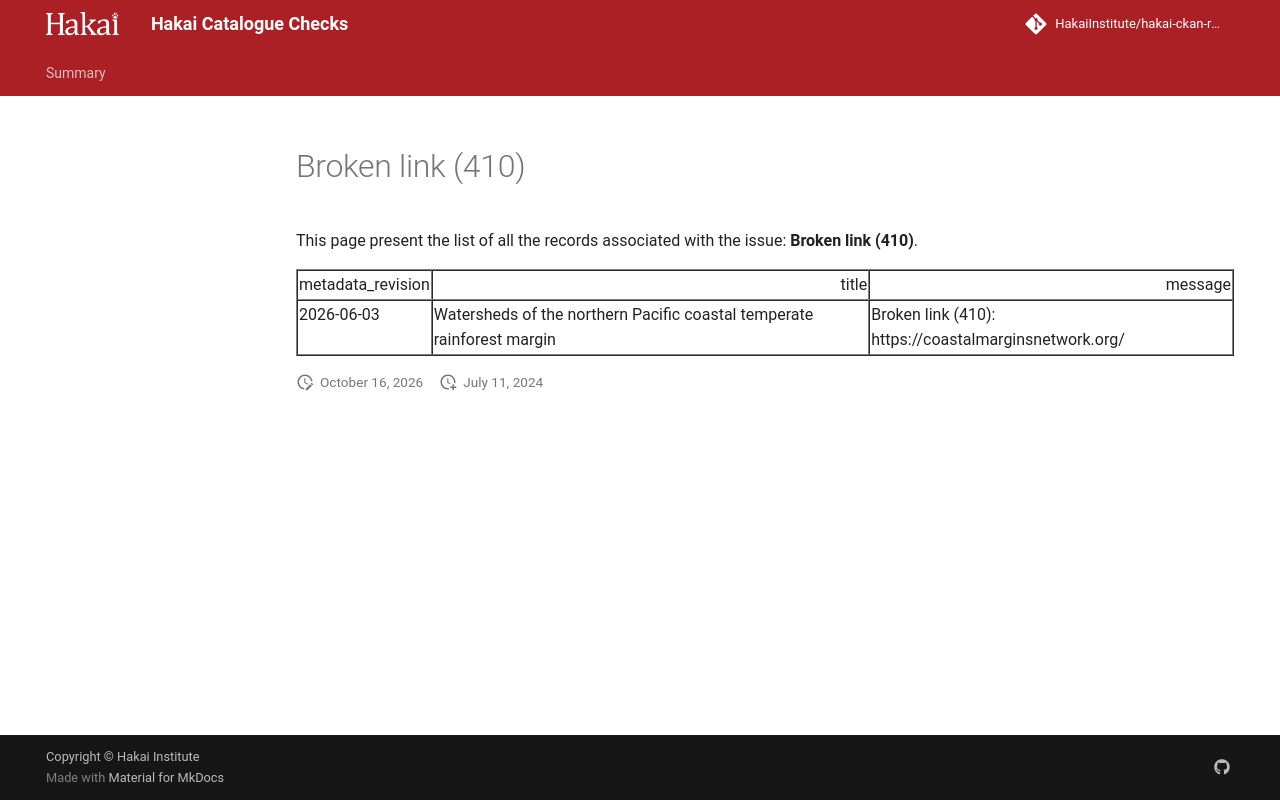

repository: HakaiInstitute/hakai-ckan-records-checks · page: error-code-202/issues/broken-link-410-/index.html · generator: mkdocs

---
hide:
  - toc
---
# Broken link (410)

This page present the list of all the records associated with the issue: **Broken link (410)**.

<table border="1" class="dataframe table table-striped table-hover table-sm" id="issues_table">
  <thead>
    <tr style="text-align: right;">
      <th>metadata_revision</th>
      <th>title</th>
      <th>message</th>
    </tr>
  </thead>
  <tbody>
    <tr>
      <td>2026-06-03</td>
      <td>Watersheds of the northern Pacific coastal temperate rainforest margin</td>
      <td>Broken link (410): https://coastalmarginsnetwork.org/</td>
    </tr>
  </tbody>
</table>

<script>
  document.addEventListener("DOMContentLoaded", function() {
    $(document).ready(function () {$("#issues_table").DataTable()});
  });
</script>
